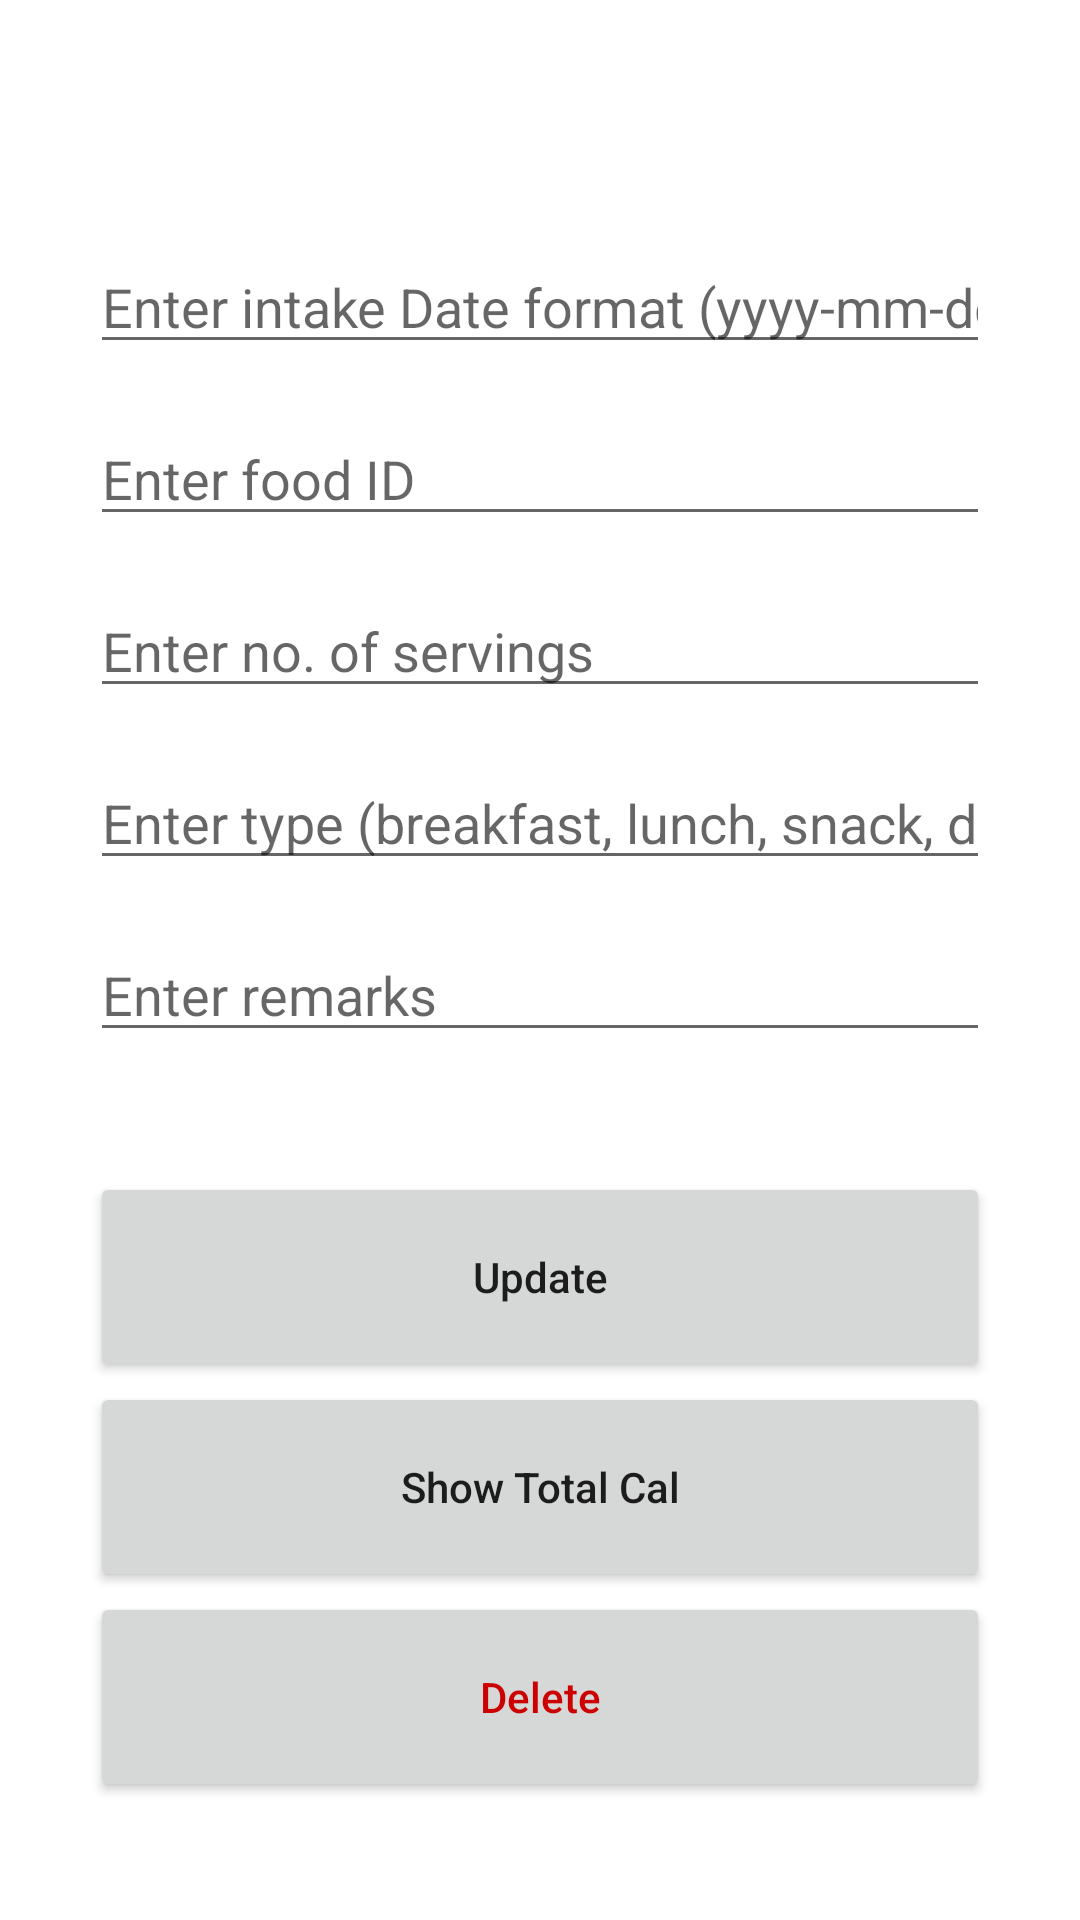

Here is an Android app screen rendered from its layout file. Give the layout XML and the strings, colors and styles it references.
<!-- AndroidManifest.xml: application theme Theme.FoodDbV2 -->
<!-- res/layout/activity_update_di.xml -->
<?xml version="1.0" encoding="utf-8"?>
<androidx.constraintlayout.widget.ConstraintLayout xmlns:android="http://schemas.android.com/apk/res/android"
    xmlns:app="http://schemas.android.com/apk/res-auto"
    xmlns:tools="http://schemas.android.com/tools"
    android:layout_width="match_parent"
    android:layout_height="match_parent"
    tools:context=".AddActivityDI"
    android:padding="30dp">

    <EditText
        android:id="@+id/foodIDUpdate"
        android:layout_width="match_parent"
        android:layout_height="wrap_content"
        android:layout_marginTop="16dp"
        android:ems="10"
        android:inputType="textPersonName"
        android:hint="Enter food ID"
        app:layout_constraintEnd_toEndOf="parent"
        app:layout_constraintHorizontal_bias="0.497"
        app:layout_constraintStart_toStartOf="parent"
        app:layout_constraintTop_toBottomOf="@+id/intakeDateUpdate" />

    <EditText
        android:id="@+id/intakeDateUpdate"
        android:layout_width="match_parent"
        android:layout_height="wrap_content"
        android:layout_marginTop="50dp"
        android:ems="10"
        android:hint="Enter intake Date format (yyyy-mm-dd):"
        android:inputType="textPersonName"
        app:layout_constraintEnd_toEndOf="parent"
        app:layout_constraintHorizontal_bias="0.497"
        app:layout_constraintStart_toStartOf="parent"
        app:layout_constraintTop_toTopOf="parent" />

    <EditText
        android:id="@+id/multiplierUpdate"
        android:layout_width="match_parent"
        android:layout_height="wrap_content"
        android:layout_marginTop="16dp"
        android:ems="10"
        android:hint="Enter no. of servings"
        android:inputType="textPersonName"
        app:layout_constraintEnd_toEndOf="parent"
        app:layout_constraintHorizontal_bias="0.502"
        app:layout_constraintStart_toStartOf="parent"
        app:layout_constraintTop_toBottomOf="@+id/foodIDUpdate" />

    <EditText
        android:id="@+id/intakeTypeUpdate"
        android:layout_width="match_parent"
        android:layout_height="wrap_content"
        android:layout_marginTop="16dp"
        android:ems="10"
        android:hint="Enter type (breakfast, lunch, snack, dinner)"
        android:inputType="textPersonName"
        app:layout_constraintEnd_toEndOf="parent"
        app:layout_constraintHorizontal_bias="0.502"
        app:layout_constraintStart_toStartOf="parent"
        app:layout_constraintTop_toBottomOf="@+id/multiplierUpdate" />


    <EditText
        android:id="@+id/remarksUpdate"
        android:layout_width="match_parent"
        android:layout_height="wrap_content"
        android:layout_marginTop="16dp"
        android:ems="10"
        android:hint="Enter remarks"
        android:inputType="textPersonName"
        app:layout_constraintEnd_toEndOf="parent"
        app:layout_constraintHorizontal_bias="0.502"
        app:layout_constraintStart_toStartOf="parent"
        app:layout_constraintTop_toBottomOf="@+id/intakeTypeUpdate" />

    <Button
        android:id="@+id/updateFoodDI"
        android:layout_width="match_parent"
        android:layout_height="70dp"
        android:layout_marginTop="40dp"
        android:text="Update"
        android:textAllCaps="false"
        app:layout_constraintEnd_toEndOf="parent"
        app:layout_constraintStart_toStartOf="parent"
        app:layout_constraintTop_toBottomOf="@+id/remarksUpdate" />

    <Button
        android:id="@+id/showTotalCalDI"
        android:layout_width="match_parent"
        android:layout_height="70dp"
        android:text="Show Total Cal"
        android:textAllCaps="false"
        app:layout_constraintEnd_toEndOf="parent"
        app:layout_constraintStart_toStartOf="parent"
        app:layout_constraintTop_toBottomOf="@+id/updateFoodDI" />

    <Button
        android:id="@+id/deleteFood"
        android:layout_width="match_parent"
        android:layout_height="70dp"
        android:text="Delete"
        android:textAllCaps="false"
        android:textColor="@android:color/holo_red_dark"
        app:layout_constraintEnd_toEndOf="parent"
        app:layout_constraintStart_toStartOf="parent"
        app:layout_constraintTop_toBottomOf="@+id/showTotalCalDI" />

</androidx.constraintlayout.widget.ConstraintLayout>
<!-- resources referenced by this layout -->
<resources>
  <style name="Theme.FoodDbV2" parent="Theme.MaterialComponents.DayNight.DarkActionBar">
          
          <item name="colorPrimary">@color/purple_500</item>
          <item name="colorPrimaryVariant">@color/purple_700</item>
          <item name="colorOnPrimary">@color/white</item>
          
          <item name="colorSecondary">@color/teal_200</item>
          <item name="colorSecondaryVariant">@color/teal_700</item>
          <item name="colorOnSecondary">@color/black</item>
          
          <item name="android:statusBarColor" tools:targetApi="l">?attr/colorPrimaryVariant</item>
          
      </style>
  <!-- not gathered from this repository: default colours our renderer supplied (Android Studio template values) -->
  <color name="purple_500">#FF6200EE</color>
  <color name="purple_700">#FF3700B3</color>
  <color name="teal_200">#FF03DAC5</color>
  <color name="teal_700">#FF018786</color>
  <color name="black">#FF000000</color>
  <color name="white">#FFFFFFFF</color>
</resources>
